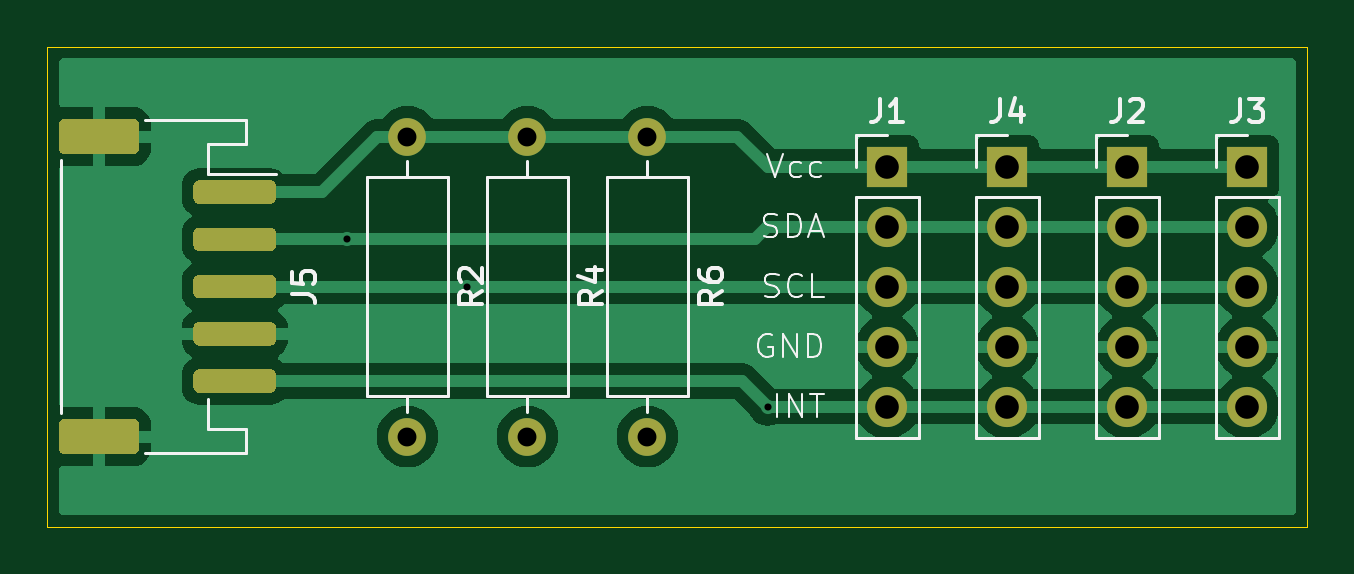
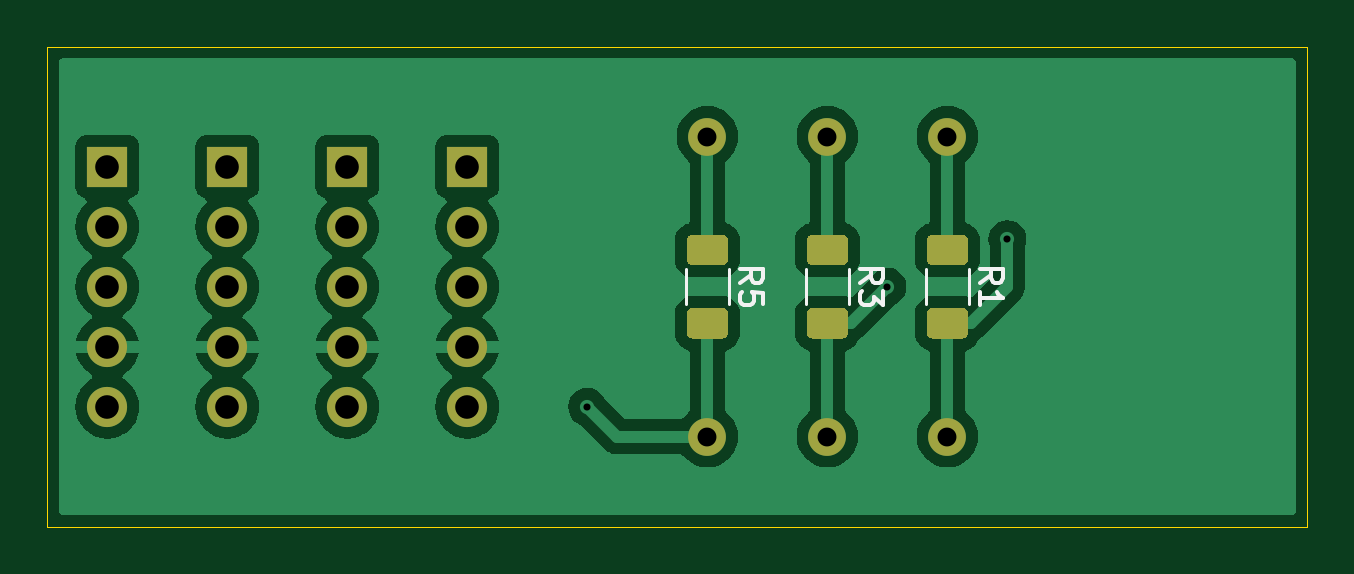
Circuit board: 9 layer files. Board 53.3 x 20.3 mm.
- bottom_copper: DDT_i2c_proto_breakboard-B_Cu.gbr (47804 bytes)
- bottom_mask: DDT_i2c_proto_breakboard-B_Mask.gbr (3363 bytes)
- bottom_silk: DDT_i2c_proto_breakboard-B_Silkscreen.gbr (7021 bytes)
- outline: DDT_i2c_proto_breakboard-Edge_Cuts.gbr (668 bytes)
- top_copper: DDT_i2c_proto_breakboard-F_Cu.gbr (37730 bytes)
- top_mask: DDT_i2c_proto_breakboard-F_Mask.gbr (3701 bytes)
- top_silk: DDT_i2c_proto_breakboard-F_Silkscreen.gbr (19833 bytes)
- drill: DDT_i2c_proto_breakboard-NPTH.drl (269 bytes)
- drill: DDT_i2c_proto_breakboard-PTH.drl (807 bytes)

=== bottom_copper: DDT_i2c_proto_breakboard-B_Cu.gbr (47804 bytes, source omitted) ===
=== bottom_mask: DDT_i2c_proto_breakboard-B_Mask.gbr ===
G04 #@! TF.GenerationSoftware,KiCad,Pcbnew,8.0.3+1*
G04 #@! TF.CreationDate,2024-08-16T11:58:03+00:00*
G04 #@! TF.ProjectId,DDT_i2c_proto_breakboard,4444545f-6932-4635-9f70-726f746f5f62,rev?*
G04 #@! TF.SameCoordinates,Original*
G04 #@! TF.FileFunction,Soldermask,Bot*
G04 #@! TF.FilePolarity,Negative*
%FSLAX46Y46*%
G04 Gerber Fmt 4.6, Leading zero omitted, Abs format (unit mm)*
G04 Created by KiCad (PCBNEW 8.0.3+1) date 2024-08-16 11:58:03*
%MOMM*%
%LPD*%
G01*
G04 APERTURE LIST*
%ADD10R,1.700000X1.700000*%
%ADD11O,1.700000X1.700000*%
%ADD12C,1.600000*%
%ADD13O,1.600000X1.600000*%
G04 APERTURE END LIST*
D10*
X142240000Y-71125000D03*
D11*
X142240000Y-73665000D03*
X142240000Y-76205000D03*
X142240000Y-78745000D03*
X142240000Y-81285000D03*
D10*
X147320000Y-71125000D03*
D11*
X147320000Y-73665000D03*
X147320000Y-76205000D03*
X147320000Y-78745000D03*
X147320000Y-81285000D03*
D10*
X137160000Y-71125000D03*
D11*
X137160000Y-73665000D03*
X137160000Y-76205000D03*
X137160000Y-78745000D03*
X137160000Y-81285000D03*
D12*
X121920000Y-69850000D03*
D13*
X121920000Y-82550000D03*
D12*
X127000000Y-69850000D03*
D13*
X127000000Y-82550000D03*
D12*
X116840000Y-69850000D03*
D13*
X116840000Y-82550000D03*
D10*
X152400000Y-71125000D03*
D11*
X152400000Y-73665000D03*
X152400000Y-76205000D03*
X152400000Y-78745000D03*
X152400000Y-81285000D03*
G36*
G01*
X116215000Y-74000000D02*
X117465000Y-74000000D01*
G75*
G02*
X117715000Y-74250000I0J-250000D01*
G01*
X117715000Y-75050000D01*
G75*
G02*
X117465000Y-75300000I-250000J0D01*
G01*
X116215000Y-75300000D01*
G75*
G02*
X115965000Y-75050000I0J250000D01*
G01*
X115965000Y-74250000D01*
G75*
G02*
X116215000Y-74000000I250000J0D01*
G01*
G37*
G36*
G01*
X116215000Y-77100000D02*
X117465000Y-77100000D01*
G75*
G02*
X117715000Y-77350000I0J-250000D01*
G01*
X117715000Y-78150000D01*
G75*
G02*
X117465000Y-78400000I-250000J0D01*
G01*
X116215000Y-78400000D01*
G75*
G02*
X115965000Y-78150000I0J250000D01*
G01*
X115965000Y-77350000D01*
G75*
G02*
X116215000Y-77100000I250000J0D01*
G01*
G37*
G36*
G01*
X121295000Y-74000000D02*
X122545000Y-74000000D01*
G75*
G02*
X122795000Y-74250000I0J-250000D01*
G01*
X122795000Y-75050000D01*
G75*
G02*
X122545000Y-75300000I-250000J0D01*
G01*
X121295000Y-75300000D01*
G75*
G02*
X121045000Y-75050000I0J250000D01*
G01*
X121045000Y-74250000D01*
G75*
G02*
X121295000Y-74000000I250000J0D01*
G01*
G37*
G36*
G01*
X121295000Y-77100000D02*
X122545000Y-77100000D01*
G75*
G02*
X122795000Y-77350000I0J-250000D01*
G01*
X122795000Y-78150000D01*
G75*
G02*
X122545000Y-78400000I-250000J0D01*
G01*
X121295000Y-78400000D01*
G75*
G02*
X121045000Y-78150000I0J250000D01*
G01*
X121045000Y-77350000D01*
G75*
G02*
X121295000Y-77100000I250000J0D01*
G01*
G37*
G36*
G01*
X126375000Y-74000000D02*
X127625000Y-74000000D01*
G75*
G02*
X127875000Y-74250000I0J-250000D01*
G01*
X127875000Y-75050000D01*
G75*
G02*
X127625000Y-75300000I-250000J0D01*
G01*
X126375000Y-75300000D01*
G75*
G02*
X126125000Y-75050000I0J250000D01*
G01*
X126125000Y-74250000D01*
G75*
G02*
X126375000Y-74000000I250000J0D01*
G01*
G37*
G36*
G01*
X126375000Y-77100000D02*
X127625000Y-77100000D01*
G75*
G02*
X127875000Y-77350000I0J-250000D01*
G01*
X127875000Y-78150000D01*
G75*
G02*
X127625000Y-78400000I-250000J0D01*
G01*
X126375000Y-78400000D01*
G75*
G02*
X126125000Y-78150000I0J250000D01*
G01*
X126125000Y-77350000D01*
G75*
G02*
X126375000Y-77100000I250000J0D01*
G01*
G37*
M02*

=== bottom_silk: DDT_i2c_proto_breakboard-B_Silkscreen.gbr (7021 bytes, source omitted) ===
=== outline: DDT_i2c_proto_breakboard-Edge_Cuts.gbr ===
G04 #@! TF.GenerationSoftware,KiCad,Pcbnew,8.0.3+1*
G04 #@! TF.CreationDate,2024-08-16T11:58:03+00:00*
G04 #@! TF.ProjectId,DDT_i2c_proto_breakboard,4444545f-6932-4635-9f70-726f746f5f62,rev?*
G04 #@! TF.SameCoordinates,Original*
G04 #@! TF.FileFunction,Profile,NP*
%FSLAX46Y46*%
G04 Gerber Fmt 4.6, Leading zero omitted, Abs format (unit mm)*
G04 Created by KiCad (PCBNEW 8.0.3+1) date 2024-08-16 11:58:03*
%MOMM*%
%LPD*%
G01*
G04 APERTURE LIST*
G04 #@! TA.AperFunction,Profile*
%ADD10C,0.050000*%
G04 #@! TD*
G04 APERTURE END LIST*
D10*
X101600000Y-66040000D02*
X154940000Y-66040000D01*
X154940000Y-86360000D01*
X101600000Y-86360000D01*
X101600000Y-66040000D01*
M02*

=== top_copper: DDT_i2c_proto_breakboard-F_Cu.gbr (37730 bytes, source omitted) ===
=== top_mask: DDT_i2c_proto_breakboard-F_Mask.gbr ===
G04 #@! TF.GenerationSoftware,KiCad,Pcbnew,8.0.3+1*
G04 #@! TF.CreationDate,2024-08-16T11:58:03+00:00*
G04 #@! TF.ProjectId,DDT_i2c_proto_breakboard,4444545f-6932-4635-9f70-726f746f5f62,rev?*
G04 #@! TF.SameCoordinates,Original*
G04 #@! TF.FileFunction,Soldermask,Top*
G04 #@! TF.FilePolarity,Negative*
%FSLAX46Y46*%
G04 Gerber Fmt 4.6, Leading zero omitted, Abs format (unit mm)*
G04 Created by KiCad (PCBNEW 8.0.3+1) date 2024-08-16 11:58:03*
%MOMM*%
%LPD*%
G01*
G04 APERTURE LIST*
%ADD10R,1.700000X1.700000*%
%ADD11O,1.700000X1.700000*%
%ADD12C,1.600000*%
%ADD13O,1.600000X1.600000*%
G04 APERTURE END LIST*
D10*
X142240000Y-71125000D03*
D11*
X142240000Y-73665000D03*
X142240000Y-76205000D03*
X142240000Y-78745000D03*
X142240000Y-81285000D03*
D10*
X147320000Y-71125000D03*
D11*
X147320000Y-73665000D03*
X147320000Y-76205000D03*
X147320000Y-78745000D03*
X147320000Y-81285000D03*
D10*
X137160000Y-71125000D03*
D11*
X137160000Y-73665000D03*
X137160000Y-76205000D03*
X137160000Y-78745000D03*
X137160000Y-81285000D03*
D12*
X121920000Y-69850000D03*
D13*
X121920000Y-82550000D03*
D12*
X127000000Y-69850000D03*
D13*
X127000000Y-82550000D03*
D12*
X116840000Y-69850000D03*
D13*
X116840000Y-82550000D03*
D10*
X152400000Y-71125000D03*
D11*
X152400000Y-73665000D03*
X152400000Y-76205000D03*
X152400000Y-78745000D03*
X152400000Y-81285000D03*
G36*
G01*
X108030000Y-71700000D02*
X111030000Y-71700000D01*
G75*
G02*
X111280000Y-71950000I0J-250000D01*
G01*
X111280000Y-72450000D01*
G75*
G02*
X111030000Y-72700000I-250000J0D01*
G01*
X108030000Y-72700000D01*
G75*
G02*
X107780000Y-72450000I0J250000D01*
G01*
X107780000Y-71950000D01*
G75*
G02*
X108030000Y-71700000I250000J0D01*
G01*
G37*
G36*
G01*
X108030000Y-73700000D02*
X111030000Y-73700000D01*
G75*
G02*
X111280000Y-73950000I0J-250000D01*
G01*
X111280000Y-74450000D01*
G75*
G02*
X111030000Y-74700000I-250000J0D01*
G01*
X108030000Y-74700000D01*
G75*
G02*
X107780000Y-74450000I0J250000D01*
G01*
X107780000Y-73950000D01*
G75*
G02*
X108030000Y-73700000I250000J0D01*
G01*
G37*
G36*
G01*
X108030000Y-75700000D02*
X111030000Y-75700000D01*
G75*
G02*
X111280000Y-75950000I0J-250000D01*
G01*
X111280000Y-76450000D01*
G75*
G02*
X111030000Y-76700000I-250000J0D01*
G01*
X108030000Y-76700000D01*
G75*
G02*
X107780000Y-76450000I0J250000D01*
G01*
X107780000Y-75950000D01*
G75*
G02*
X108030000Y-75700000I250000J0D01*
G01*
G37*
G36*
G01*
X108030000Y-77700000D02*
X111030000Y-77700000D01*
G75*
G02*
X111280000Y-77950000I0J-250000D01*
G01*
X111280000Y-78450000D01*
G75*
G02*
X111030000Y-78700000I-250000J0D01*
G01*
X108030000Y-78700000D01*
G75*
G02*
X107780000Y-78450000I0J250000D01*
G01*
X107780000Y-77950000D01*
G75*
G02*
X108030000Y-77700000I250000J0D01*
G01*
G37*
G36*
G01*
X108030000Y-79700000D02*
X111030000Y-79700000D01*
G75*
G02*
X111280000Y-79950000I0J-250000D01*
G01*
X111280000Y-80450000D01*
G75*
G02*
X111030000Y-80700000I-250000J0D01*
G01*
X108030000Y-80700000D01*
G75*
G02*
X107780000Y-80450000I0J250000D01*
G01*
X107780000Y-79950000D01*
G75*
G02*
X108030000Y-79700000I250000J0D01*
G01*
G37*
G36*
G01*
X102330001Y-69100000D02*
X105229999Y-69100000D01*
G75*
G02*
X105480000Y-69350001I0J-250001D01*
G01*
X105480000Y-70349999D01*
G75*
G02*
X105229999Y-70600000I-250001J0D01*
G01*
X102330001Y-70600000D01*
G75*
G02*
X102080000Y-70349999I0J250001D01*
G01*
X102080000Y-69350001D01*
G75*
G02*
X102330001Y-69100000I250001J0D01*
G01*
G37*
G36*
G01*
X102330001Y-81800000D02*
X105229999Y-81800000D01*
G75*
G02*
X105480000Y-82050001I0J-250001D01*
G01*
X105480000Y-83049999D01*
G75*
G02*
X105229999Y-83300000I-250001J0D01*
G01*
X102330001Y-83300000D01*
G75*
G02*
X102080000Y-83049999I0J250001D01*
G01*
X102080000Y-82050001D01*
G75*
G02*
X102330001Y-81800000I250001J0D01*
G01*
G37*
M02*

=== top_silk: DDT_i2c_proto_breakboard-F_Silkscreen.gbr (19833 bytes, source omitted) ===
=== drill: DDT_i2c_proto_breakboard-NPTH.drl ===
M48
; DRILL file {KiCad 8.0.3+1} date 2024-08-16T11:58:03+0000
; FORMAT={-:-/ absolute / inch / decimal}
; #@! TF.CreationDate,2024-08-16T11:58:03+00:00
; #@! TF.GenerationSoftware,Kicad,Pcbnew,8.0.3+1
; #@! TF.FileFunction,NonPlated,1,2,NPTH
FMAT,2
INCH
%
G90
G05
M30

=== drill: DDT_i2c_proto_breakboard-PTH.drl ===
M48
; DRILL file {KiCad 8.0.3+1} date 2024-08-16T11:58:03+0000
; FORMAT={-:-/ absolute / inch / decimal}
; #@! TF.CreationDate,2024-08-16T11:58:03+00:00
; #@! TF.GenerationSoftware,Kicad,Pcbnew,8.0.3+1
; #@! TF.FileFunction,Plated,1,2,PTH
FMAT,2
INCH
; #@! TA.AperFunction,Plated,PTH,ViaDrill
T1C0.0118
; #@! TA.AperFunction,Plated,PTH,ComponentDrill
T2C0.0315
; #@! TA.AperFunction,Plated,PTH,ComponentDrill
T3C0.0394
%
G90
G05
T1
X4.5Y-2.9213
X4.7Y-3.0
X5.2002Y-3.2002
T2
X4.6Y-2.75
X4.6Y-3.25
X4.8Y-2.75
X4.8Y-3.25
X5.0Y-2.75
X5.0Y-3.25
T3
X5.4Y-2.8002
X5.4Y-2.9002
X5.4Y-3.0002
X5.4Y-3.1002
X5.4Y-3.2002
X5.6Y-2.8002
X5.6Y-2.9002
X5.6Y-3.0002
X5.6Y-3.1002
X5.6Y-3.2002
X5.8Y-2.8002
X5.8Y-2.9002
X5.8Y-3.0002
X5.8Y-3.1002
X5.8Y-3.2002
X6.0Y-2.8002
X6.0Y-2.9002
X6.0Y-3.0002
X6.0Y-3.1002
X6.0Y-3.2002
M30

